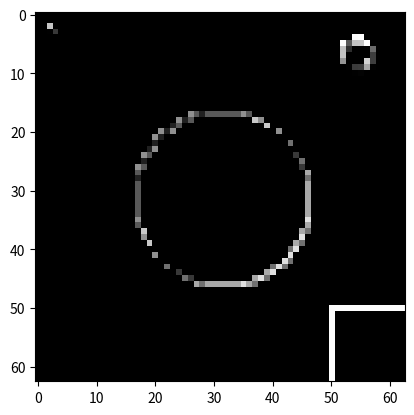

Python code for this plot:
import numpy as np
from matplotlib import pyplot as plt

img_size = 128
data = np.zeros((img_size, img_size), dtype=np.int16)

def draw(img, x, y, color):
    img[x, y] = color

def draw_matrix(matrix):
    matrix = np.array([
        [
            [pixel, pixel, pixel] for pixel in row
        ] for row in matrix
    ], dtype=np.uint8)

    plt.imshow(matrix, interpolation='nearest')
    plt.show()

draw(data, 5, 5, 100)
draw(data, 6, 6, 100)
draw(data, 5, 6, 255)
draw(data, 6, 5, 255)

for i in range(128):
    for j in range(128):
        if (i-64)**2 + (j-64)**2 < 900:
            draw(data, i, j, 200)
        elif i > 100 and j > 100:
            draw(data, i, j, 255)
        elif (i-15)**2 + (j-110)**2 < 25:
            draw(data, i, j, 150)
        elif (i-15)**2 + (j-110)**2 == 25 or (i-15)**2 + (j-110)**2 == 26:
            draw(data, i, j, 255)

draw_matrix(data)

def mult_matrix_by_filter(matrix, filter, stride=1):
    matrix = np.array([
        [
            np.sum(data[row_idx:(row_idx+3), col_idx:(col_idx+3)] * filter)
            for col_idx in range(0, matrix.shape[1] - 2, stride)
        ]
        for row_idx in range(0, matrix.shape[0] - 2, stride)
    ], dtype=np.int16)
    return matrix

vertical_filter1 = np.array([
    [1, 1, 1],
    [0, 0, 0],
    [-1, -1, -1],
], dtype=np.int16)

vertical_filter2 = np.array([
    [-1, -1, -1],
    [0, 0, 0],
    [1, 1, 1],
], dtype=np.int16)

horizontal_filter1 = np.array([
    [1, 0, -1],
    [1, 0, -1],
    [1, 0, -1],
], dtype=np.int16)

horizontal_filter2 = np.array([
    [-1, 0, 1],
    [-1, 0, 1],
    [-1, 0, 1],
], dtype=np.int16)

sobel1 = np.array([
    [0, 1, 2],
    [-1, 0, 1],
    [-2, -1, 0],
], dtype=np.int16)

sobel2 = np.array([
    [2, 1, 0],
    [1, 0, -1],
    [0, -1, -2],
], dtype=np.int16)

sobel3 = np.array([
    [-2, -1, 0],
    [-1, 0, 1],
    [0, 1, 2],
], dtype=np.int16)

filters = [
    vertical_filter1,
    vertical_filter2,
    horizontal_filter1,
    horizontal_filter2,
    sobel1,
    sobel2,
    sobel3,
]

print("Stride 1")
for f in filters:
    draw_matrix(mult_matrix_by_filter(data, f))

print("Stride 2")
for f in filters:
    draw_matrix(mult_matrix_by_filter(data, f, 2))
